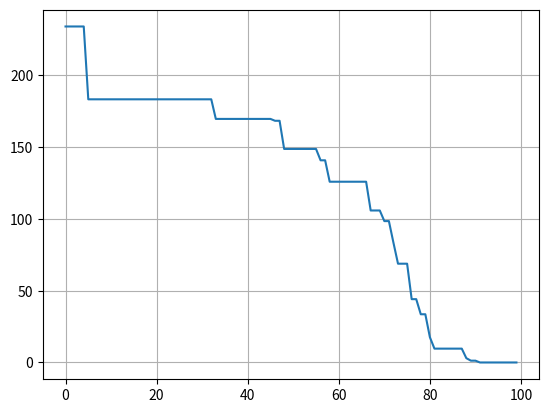

Source code (Python):
# Метод имитации отжига
#
# [redacted]
#
# www.shamin.ru, ai.lector.ru
#

import numpy as np

import matplotlib.pyplot as pt

# оптимизируемая функция
def H(x):
    return x * x * (2 + np.abs(np.sin(8.0 * x)))

def G(x):
    return x + np.random.uniform(-1, 1)

T0 = 100

alpha = 0.95

k = 0

T = T0

s = 10

T = alpha * T

L = 100

t = []
x = []
Hx = []

for i in range(L):

    s_ = G(s)

    Delta = H(s_) - H(s)

    if Delta < 0:
        s = s_
    else:
        if np.random.uniform(0, 1) < np.exp(-Delta / T):
            s_ = s

    t.append(i)
    x.append(s)
    Hx.append(H(s))

pt.plot(t, x)

pt.grid(True)

pt.show()

pt.clf()

pt.plot(t, Hx)

pt.grid(True)

pt.show()






